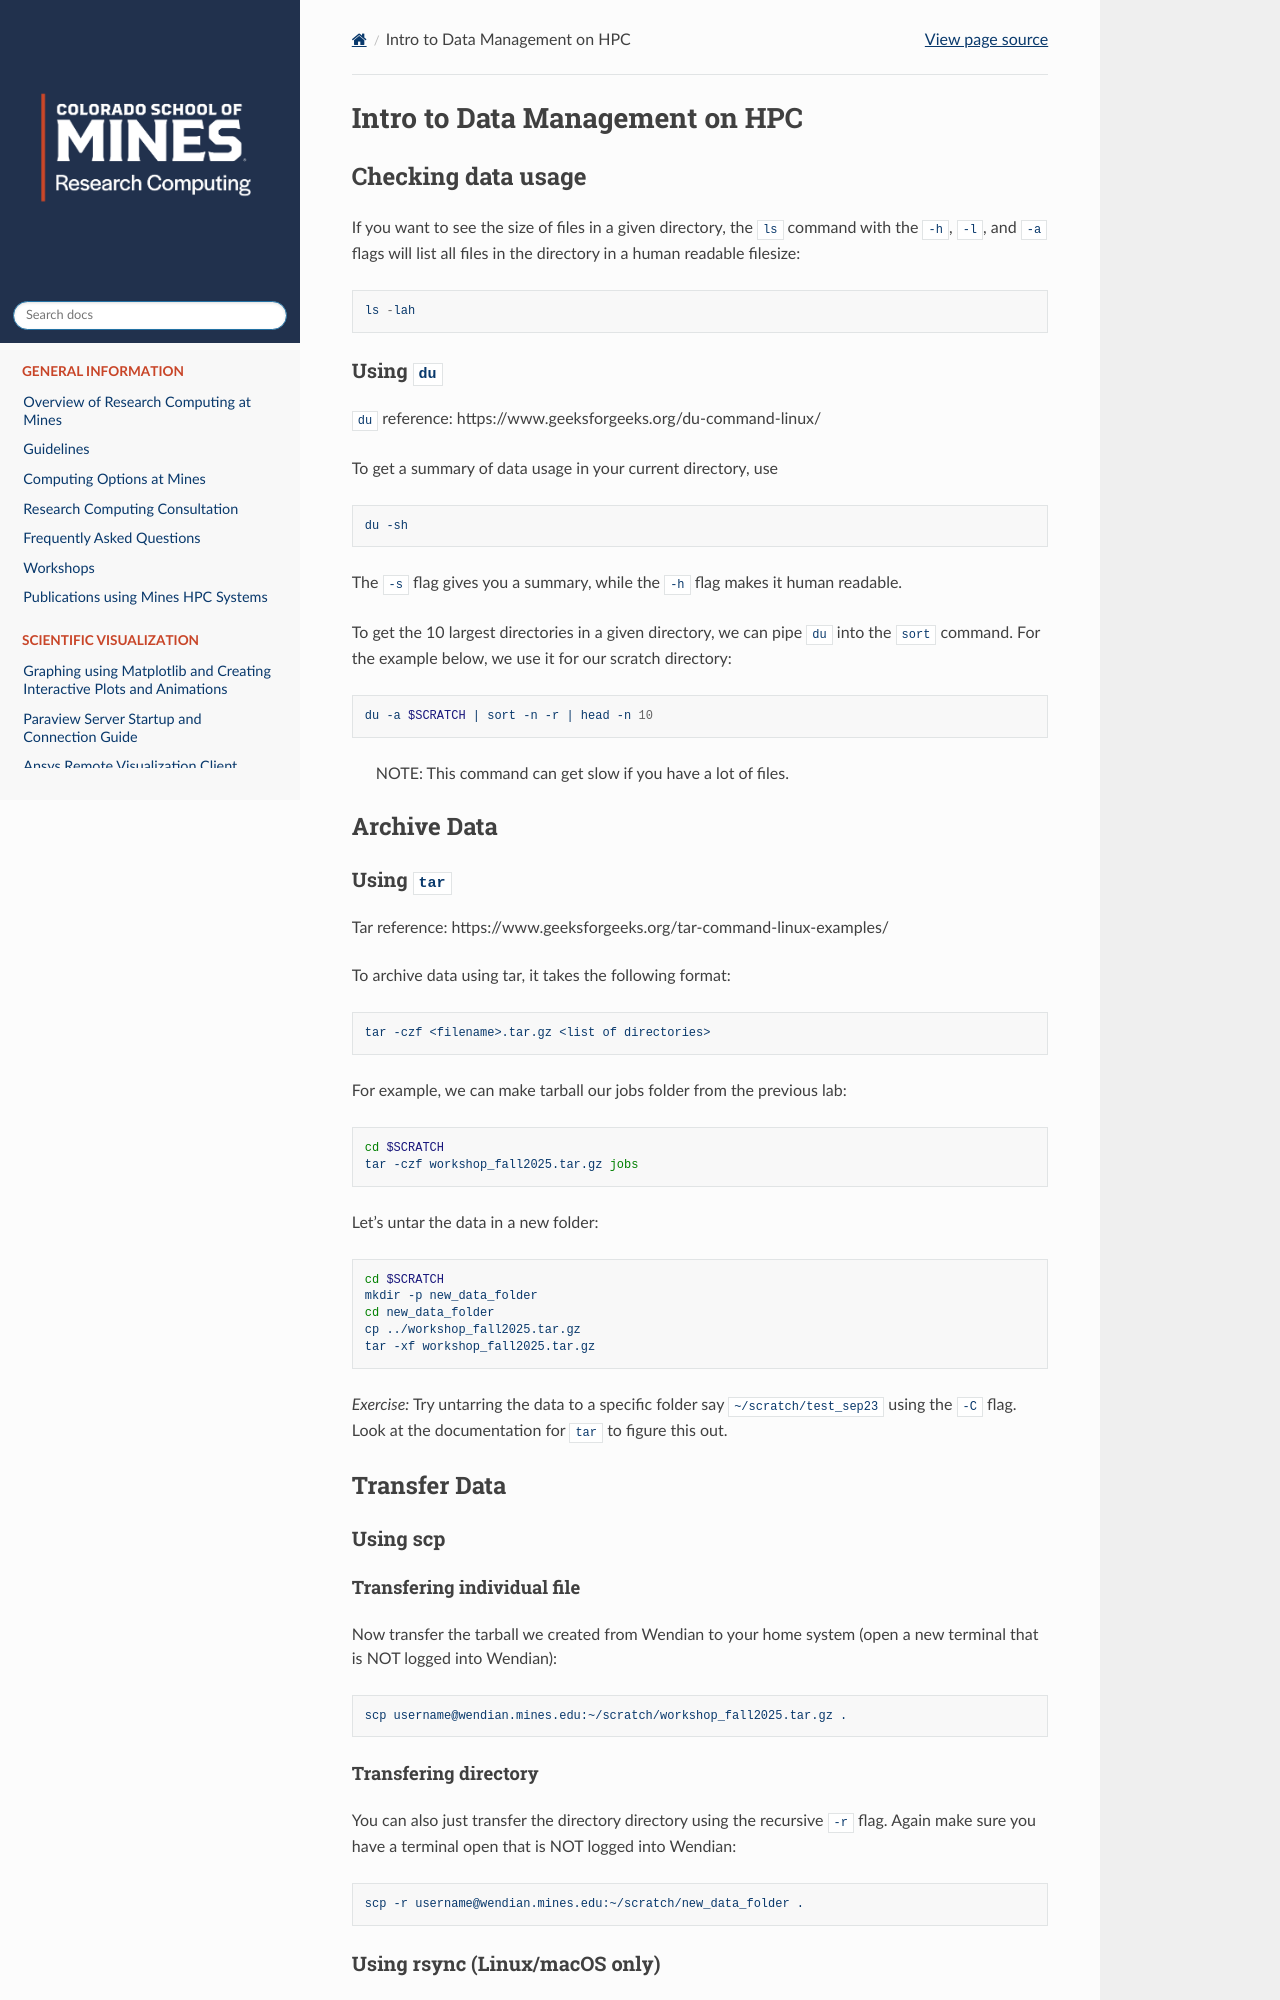

repository: mines-researchcomputing/mines-researchcomputing.github.io · page: pages/workshops/fall2025/Data_Management_on_HPC_Lab_Handout.html · generator: sphinx

# Intro to Data Management on HPC

## Checking data usage

If you want to see the size of files in a given directory, the `ls` command with the `-h`, `-l`, and `-a` flags will list all files in the directory in a human readable filesize:

```
ls -lah
```

### Using `du`

`du` reference: https://www.geeksforgeeks.org/du-command-linux/

To get a summary of data usage in your current directory, use 
```bash
du -sh
```

The `-s` flag gives you a summary, while the `-h` flag makes it human readable.

To get the 10 largest directories in a given directory, we can pipe `du` into the `sort` command. For the example below, we use it for our scratch directory:

```bash
du -a $SCRATCH | sort -n -r | head -n 10
```

> NOTE: This command can get slow if you have a lot of files. 


## Archive Data 

### Using `tar`

Tar reference: https://www.geeksforgeeks.org/tar-command-linux-examples/

To archive data using tar, it takes the following format:

```bash
tar -czf <filename>.tar.gz <list of directories>
```

For example, we can make tarball our jobs folder from the previous lab:

```bash
cd $SCRATCH
tar -czf workshop_fall2025.tar.gz jobs
```

Let's untar the data in a new folder:
```bash
cd $SCRATCH
mkdir -p new_data_folder
cd new_data_folder
cp ../workshop_fall2025.tar.gz 
tar -xf workshop_fall2025.tar.gz 
```

*Exercise:* Try untarring the data to a specific folder say `~/scratch/test_sep23` using the `-C` flag. Look at the documentation for `tar` to figure this out.





## Transfer Data

### Using scp

#### Transfering individual file

Now transfer the tarball we created from Wendian to your home system (open a new terminal that is NOT logged into Wendian):
```bash
scp username@wendian.mines.edu:~/scratch/workshop_fall2025.tar.gz .
```

#### Transfering directory
You can also just transfer the directory directory using the recursive `-r` flag. Again make sure you have a terminal open that is NOT logged into Wendian:

```bash
scp -r username@wendian.mines.edu:~/scratch/new_data_folder . 
```
